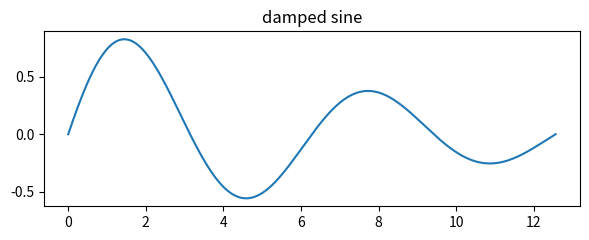

Source code (Python): (Note: this script raises an exception after producing the figure.)
# %% hello
print("hello from ducklab")
x = 21

# %% compute
y = x * 2
y

# %% plot
import matplotlib.pyplot as plt
import numpy as np
t = np.linspace(0, 4 * np.pi, 300)
plt.figure(figsize=(6, 2.5))
plt.plot(t, np.sin(t) * np.exp(-t / 8))
plt.title("damped sine")
plt.tight_layout()
plt.show()

# %% error demo
1 / 0

# %% bar chart
import matplotlib.pyplot as plt
import numpy as np

rng = np.random.default_rng(0)
fruits = ["apple", "banana", "cherry", "grape", "mango"]
sales = rng.integers(20, 100, size=len(fruits))

plt.figure(figsize=(6, 3))
bars = plt.bar(fruits, sales, color="#4C78A8")
plt.bar_label(bars)
plt.title("weekly fruit sales")
plt.ylabel("units")
plt.tight_layout()
plt.show()
